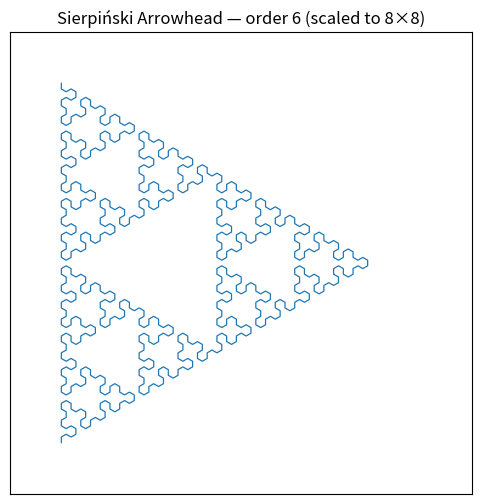

Write Python code to recreate this figure.
import math
import matplotlib.pyplot as plt


def sierpinski_instructions(order):
    """L-system string for the Sierpinski arrowhead curve."""
    s = "A"
    rules = {"A": "B-A-B", "B": "A+B+A"}
    for _ in range(order):
        s = "".join(rules[ch] if ch in rules else ch for ch in s)
    return s


def sierpinski_points(order):
    """Interpret L-system into (x,y) points (turtle graphics)."""
    instr = sierpinski_instructions(order)
    angle = math.radians(60)
    x, y = 0.0, 0.0
    dx, dy = 1.0, 0.0  # initial heading = right
    pts = [(x, y)]
    for ch in instr:
        if ch in ("A", "B"):
            x += dx
            y += dy
            pts.append((x, y))
        elif ch == "+":  # left 60°
            ndx = dx * math.cos(angle) - dy * math.sin(angle)
            ndy = dx * math.sin(angle) + dy * math.cos(angle)
            dx, dy = ndx, ndy
        elif ch == "-":  # right 60°
            ndx = dx * math.cos(-angle) - dy * math.sin(-angle)
            ndy = dx * math.sin(-angle) + dy * math.cos(-angle)
            dx, dy = ndx, ndy
    return pts


def sierpinski(order, grid_size=None, orient="tl", show=True):
    """
    Generate & plot Sierpinski arrowhead curve.
    - order: recursion depth
    - grid_size: scale target (if None, uses 2**order)
    - orient: 'tl','bl','tr','br' places/rotates the triangle
    - returns: (scaled_points, bbox)
    """
    pts = sierpinski_points(order)
    xs, ys = zip(*pts)
    xmin, xmax = min(xs), max(xs)
    ymin, ymax = min(ys), max(ys)
    width = xmax - xmin
    height = ymax - ymin

    if grid_size is None:
        grid_size = 2**order

    # scale so largest span fits grid_size-1 (0..grid_size-1)
    span = max(width, height) or 1.0
    s = (grid_size - 1) / span
    tx = -xmin * s
    ty = -ymin * s
    scaled = [(x * s + tx, y * s + ty) for (x, y) in pts]

    # optional orientation (rotate/flip to match expected placement)
    if orient == "tl":  # top-left: rotate and flip
        oriented = [(y, grid_size - 1 - x) for (x, y) in scaled]
    elif orient == "bl":  # bottom-left (default orientation)
        oriented = scaled
    elif orient == "tr":
        oriented = [(grid_size - 1 - x, y) for (x, y) in scaled]
    elif orient == "br":
        oriented = [(grid_size - 1 - y, x) for (x, y) in scaled]
    else:
        oriented = scaled

    if show:
        xs2, ys2 = zip(*oriented)
        plt.figure(figsize=(6, 6))
        plt.plot(xs2, ys2, linewidth=0.9)
        plt.gca().set_aspect("equal", adjustable="box")
        plt.xlim(-1, grid_size)
        plt.ylim(-1, grid_size)
        plt.xticks([])
        plt.yticks([])
        plt.title(
            f"Sierpiński Arrowhead — order {order} (scaled to {grid_size}×{grid_size})"
        )
        plt.show()

    return oriented, ((xmin, ymin), (xmax, ymax))


# Example: order=3, grid 8x8, top-left oriented
sierpinski(6, grid_size=8, orient="tl")
